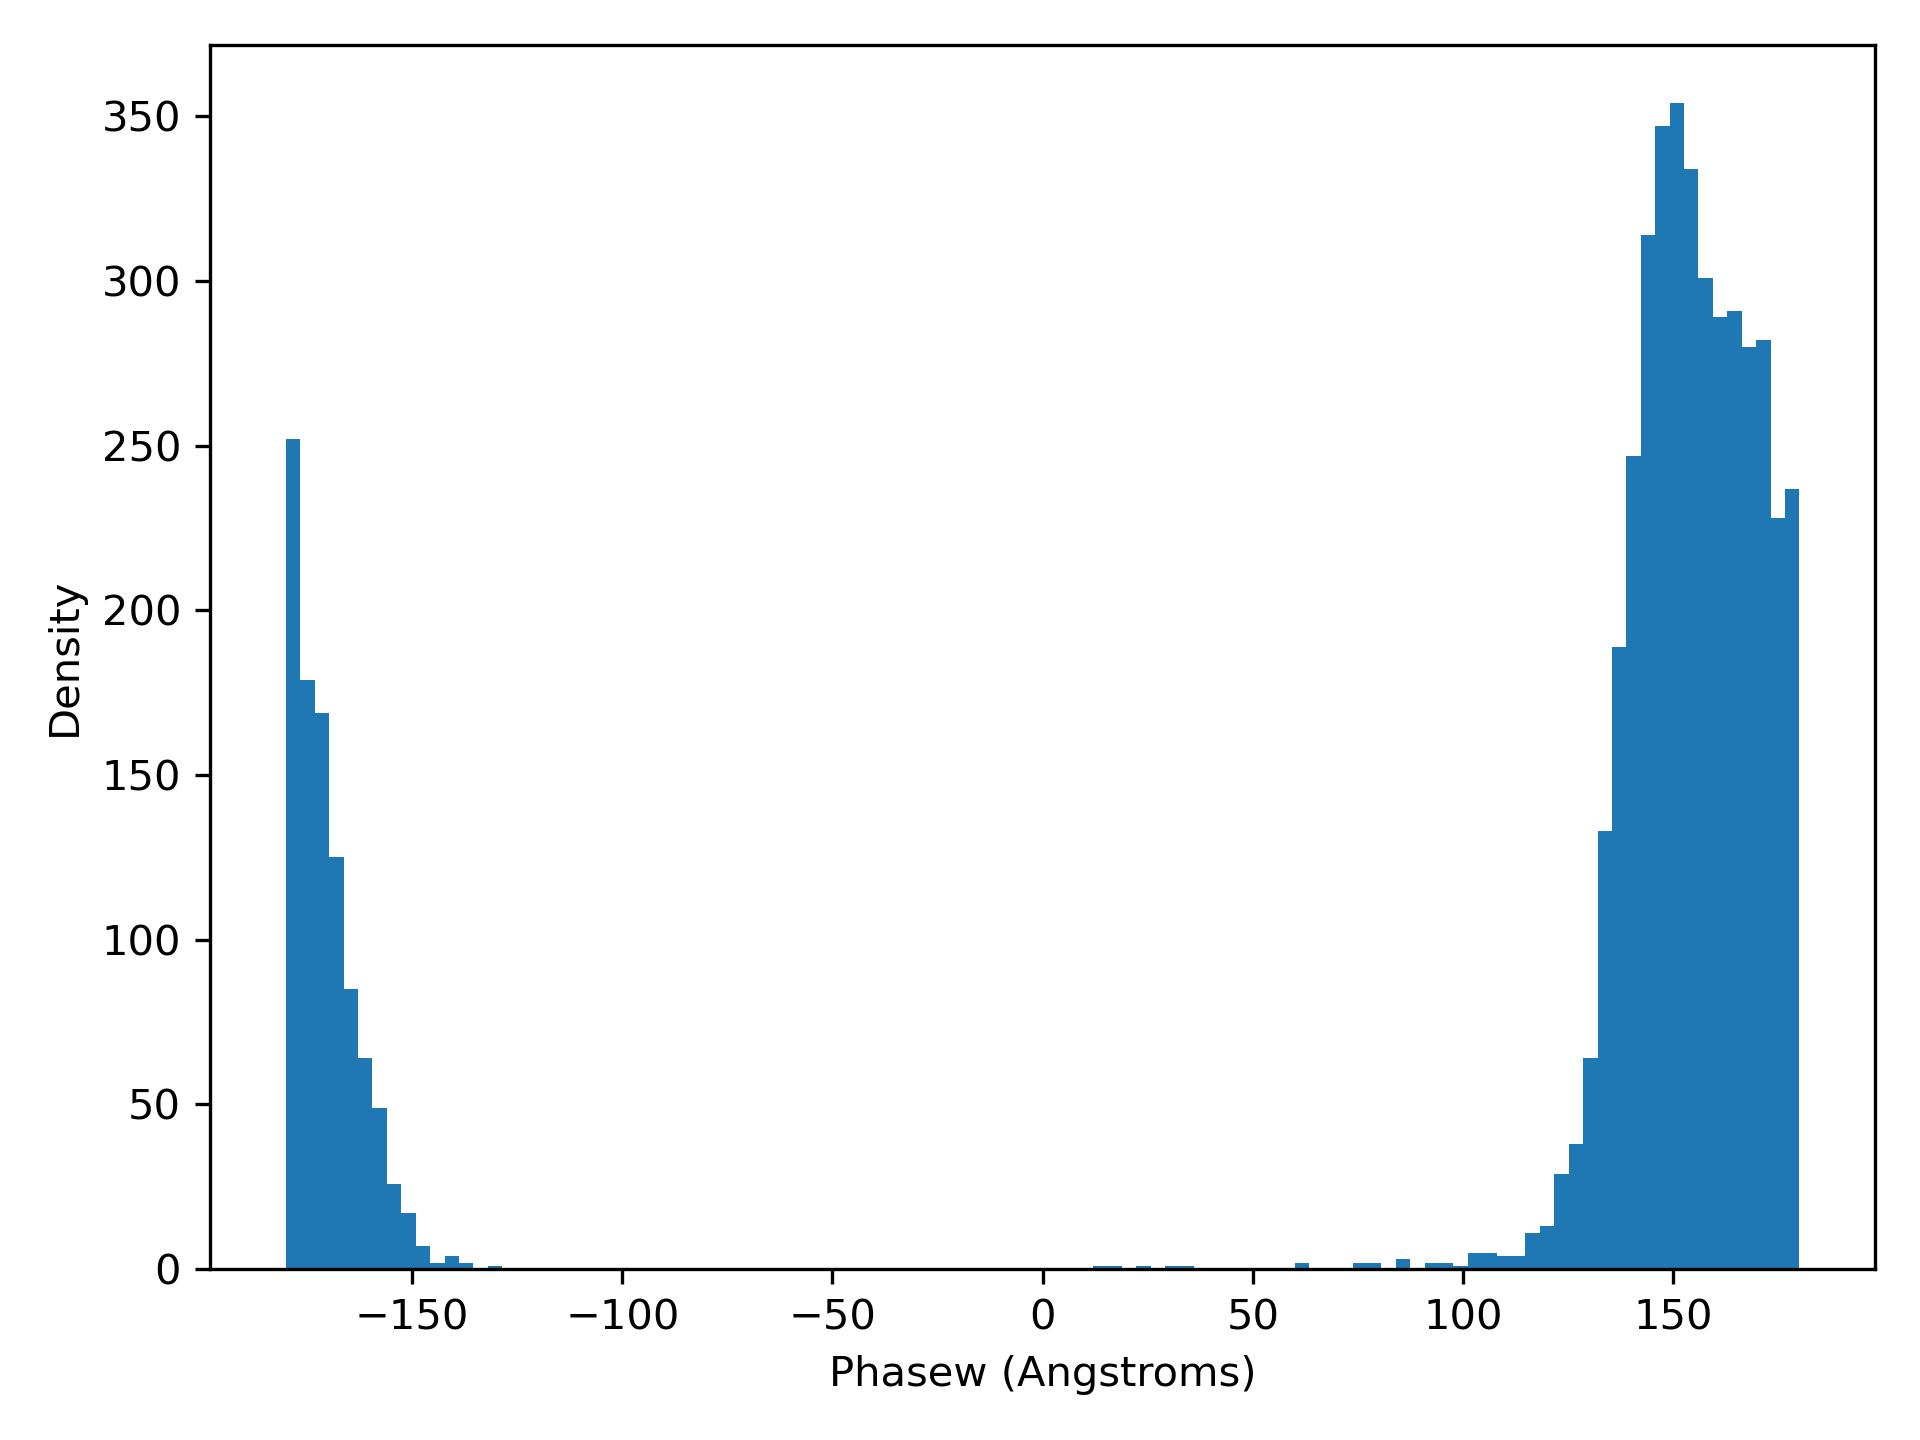

The table this chart was drawn from, first rows:
phaseW, density
-180, 252.0
-176.6, 179.0
-173.1, 169.0
-169.7, 125.0
-166.3, 85.0
-162.8, 64.0
-159.4, 49.0
-156, 26.0
-152.6, 17.0
-149.1, 7.0
-145.7, 2.0
-142.3, 4.0
-138.8, 2.0
-135.4, 0.0
-132, 1.0
-128.6, 0.0
-125.1, 0.0
-121.7, 0.0
-118.3, 0.0
-114.9, 0.0
-111.4, 0.0
-108, 0.0
-104.6, 0.0
-101.1, 0.0
-97.71, 0.0
-94.28, 0.0
-90.85, 0.0
-87.42, 0.0
-84, 0.0
-80.57, 0.0
-77.14, 0.0
-73.71, 0.0
-70.28, 0.0
-66.85, 0.0
-63.43, 0.0
-60, 0.0
-56.57, 0.0
-53.14, 0.0
-49.71, 0.0
-46.28, 0.0
-42.85, 0.0
-39.43, 0.0
-36, 0.0
-32.57, 0.0
-29.14, 0.0
-25.71, 0.0
-22.28, 0.0
-18.86, 0.0
-15.43, 0.0
-12, 0.0
-8.571, 0.0
-5.143, 0.0
-1.714, 0.0
1.714, 0.0
5.143, 0.0
8.571, 0.0
12, 1.0
15.43, 1.0
18.86, 0.0
22.28, 1.0
... 45 more rows
